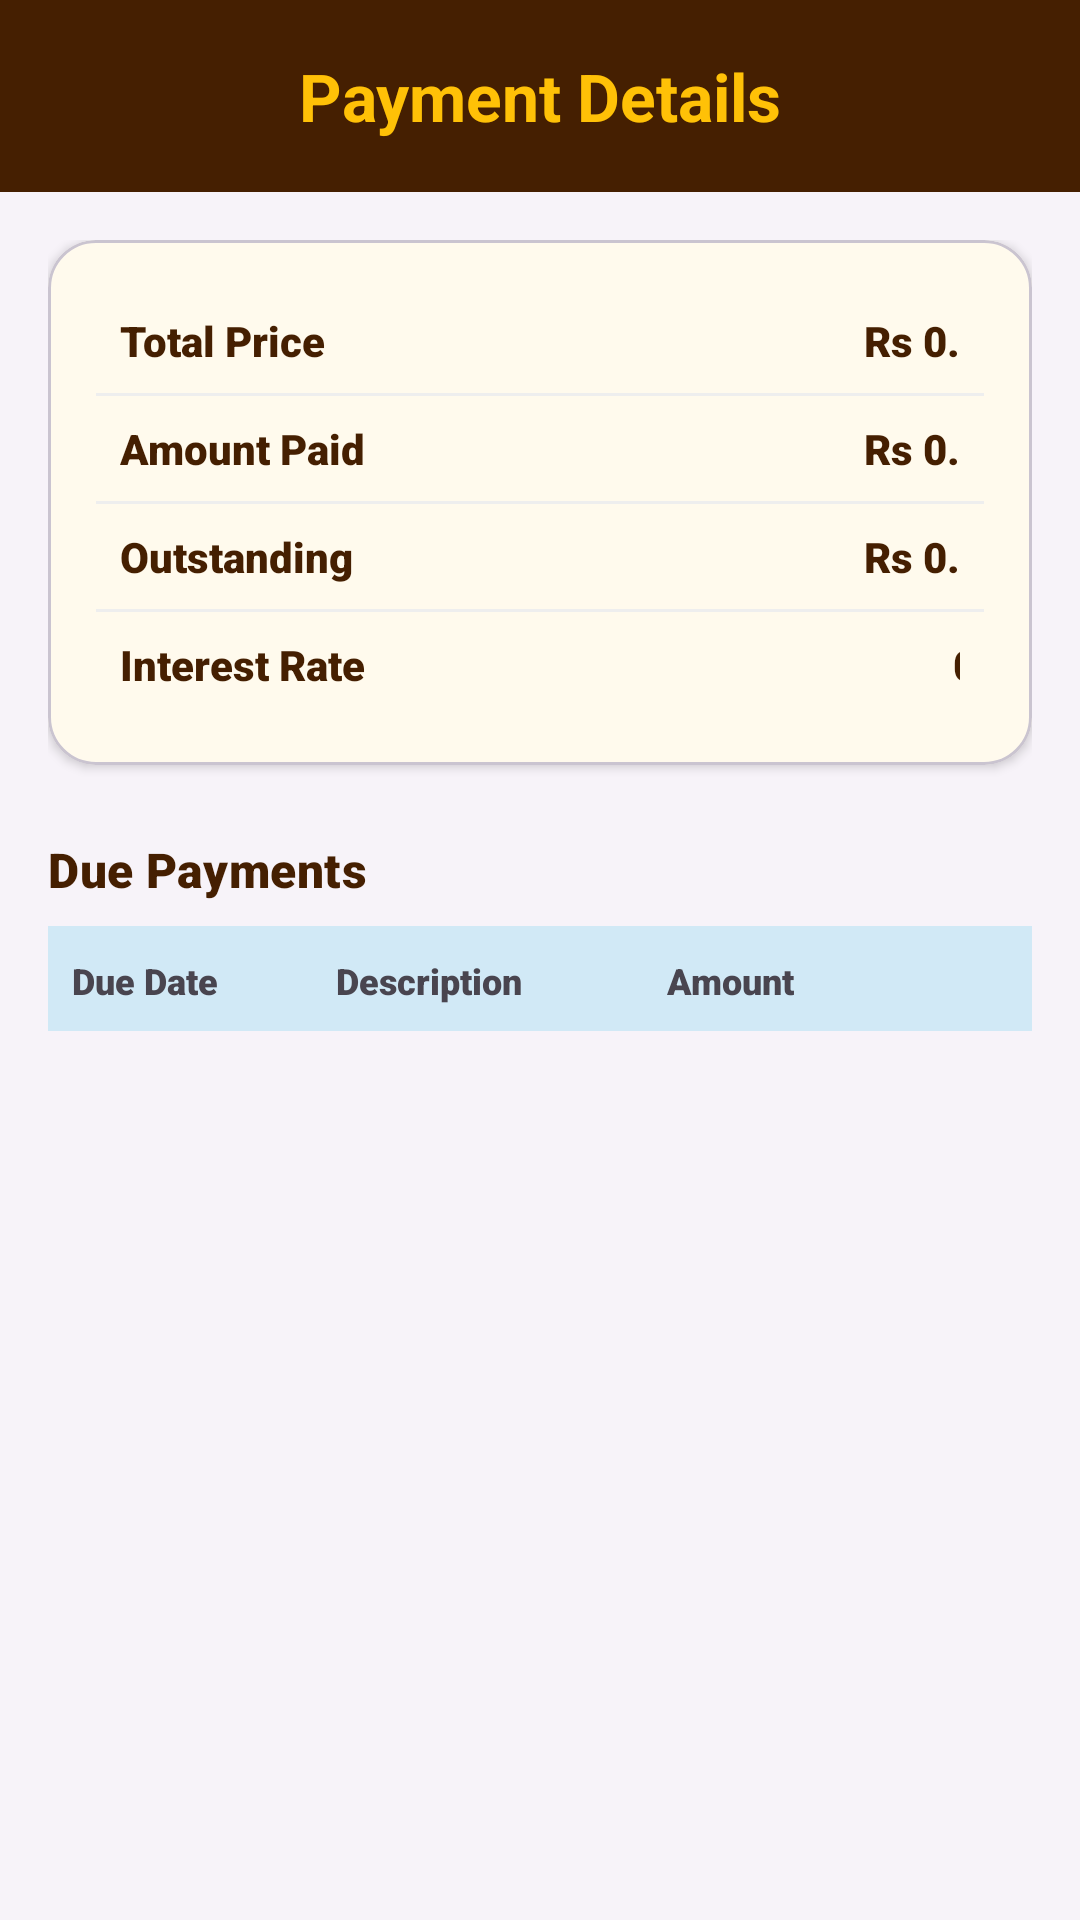

This screen was rendered from an Android layout file. Write that file and the resources it references.
<!-- AndroidManifest.xml: application theme Theme.JSMotorsCarFinance -->
<!-- res/layout/activity_payment_schedule.xml -->
<?xml version="1.0" encoding="utf-8"?>
<androidx.coordinatorlayout.widget.CoordinatorLayout xmlns:android="http://schemas.android.com/apk/res/android"
    xmlns:app="http://schemas.android.com/apk/res-auto"
    xmlns:tools="http://schemas.android.com/tools"
    android:layout_width="match_parent"
    android:layout_height="match_parent"
    android:background="@color/background">

    <com.google.android.material.appbar.AppBarLayout
        android:layout_width="match_parent"
        android:layout_height="wrap_content"
        android:background="@color/secondary"
        app:elevation="0dp">

        <com.google.android.material.appbar.MaterialToolbar
            android:id="@+id/toolbar"
            android:layout_width="match_parent"
            android:layout_height="?attr/actionBarSize"
            app:title="Payment Details"
            app:titleCentered="true"
            app:titleTextColor="@color/primary"
            app:titleTextAppearance="@style/Carmoola.TitleLarge" />
    </com.google.android.material.appbar.AppBarLayout>

    <androidx.core.widget.NestedScrollView
        android:layout_width="match_parent"
        android:layout_height="match_parent"
        app:layout_behavior="@string/appbar_scrolling_view_behavior">

        <LinearLayout
            android:layout_width="match_parent"
            android:layout_height="wrap_content"
            android:orientation="vertical"
            android:padding="16dp">

            
            <com.google.android.material.card.MaterialCardView
                android:layout_width="match_parent"
                android:layout_height="wrap_content"
                app:cardCornerRadius="16dp"
                app:cardElevation="2dp"
                app:cardBackgroundColor="@color/white"
                android:layout_marginBottom="16dp">

                <TableLayout
                    android:layout_width="match_parent"
                    android:layout_height="wrap_content"
                    android:padding="16dp"
                    android:stretchColumns="1">

                    <TableRow android:padding="8dp">
                        <TextView android:text="Total Price" android:textStyle="bold" android:textColor="@color/secondary"/>
                        <TextView android:id="@+id/tvSummaryTotal" android:text="Rs 0.00" android:gravity="end" android:textColor="@color/secondary"/>
                    </TableRow>
                    <View android:layout_height="1dp" android:background="#EEEEEE"/>
                    <TableRow android:padding="8dp">
                        <TextView android:text="Amount Paid" android:textStyle="bold" android:textColor="@color/secondary"/>
                        <TextView android:id="@+id/tvSummaryPaid" android:text="Rs 0.00" android:gravity="end" android:textColor="@color/secondary"/>
                    </TableRow>
                    <View android:layout_height="1dp" android:background="#EEEEEE"/>
                    <TableRow android:padding="8dp">
                        <TextView android:text="Outstanding" android:textStyle="bold" android:textColor="@color/secondary"/>
                        <TextView android:id="@+id/tvSummaryOutstanding" android:text="Rs 0.00" android:gravity="end" android:textColor="@color/secondary"/>
                    </TableRow>
                    <View android:layout_height="1dp" android:background="#EEEEEE"/>
                    <TableRow android:padding="8dp">
                        <TextView android:text="Interest Rate" android:textStyle="bold" android:textColor="@color/secondary"/>
                        <TextView android:id="@+id/tvSummaryInterest" android:text="0%" android:gravity="end" android:textColor="@color/secondary"/>
                    </TableRow>

                </TableLayout>
            </com.google.android.material.card.MaterialCardView>

            <TextView
                android:layout_width="match_parent"
                android:layout_height="wrap_content"
                android:text="Due Payments"
                android:textAppearance="@style/TextAppearance.Material3.TitleMedium"
                android:textColor="@color/secondary"
                android:layout_marginBottom="8dp"
                android:layout_marginTop="8dp"/>

            
            <LinearLayout
                android:layout_width="match_parent"
                android:layout_height="wrap_content"
                android:orientation="horizontal"
                android:background="#D1E9F6"
                android:padding="8dp">
                <TextView android:layout_width="0dp" android:layout_height="wrap_content" android:layout_weight="1.2" android:text="Due Date" android:textStyle="bold" android:textSize="12sp"/>
                <TextView android:layout_width="0dp" android:layout_height="wrap_content" android:layout_weight="1.5" android:text="Description" android:textStyle="bold" android:textSize="12sp"/>
                <TextView android:layout_width="0dp" android:layout_height="wrap_content" android:layout_weight="1" android:text="Amount" android:textStyle="bold" android:textSize="12sp"/>
                <TextView android:layout_width="40dp" android:layout_height="wrap_content" android:text="" />
            </LinearLayout>

            <androidx.recyclerview.widget.RecyclerView
                android:id="@+id/rvSchedule"
                android:layout_width="match_parent"
                android:layout_height="wrap_content"
                android:nestedScrollingEnabled="false"
                tools:listitem="@layout/item_payment"/>

        </LinearLayout>
    </androidx.core.widget.NestedScrollView>

</androidx.coordinatorlayout.widget.CoordinatorLayout>
<!-- res/layout/item_payment.xml (included above) -->
<?xml version="1.0" encoding="utf-8"?>
<com.google.android.material.card.MaterialCardView xmlns:android="http://schemas.android.com/apk/res/android"
    android:layout_width="match_parent"
    android:layout_height="wrap_content"
    xmlns:app="http://schemas.android.com/apk/res-auto"
    app:cardCornerRadius="0dp"
    app:cardElevation="0dp"
    app:cardBackgroundColor="@color/white"
    android:layout_marginHorizontal="0dp"
    android:layout_marginVertical="0dp">

    <LinearLayout
        android:layout_width="match_parent"
        android:layout_height="wrap_content"
        android:orientation="horizontal"
        android:padding="8dp"
        android:gravity="center_vertical">

        <TextView
            android:id="@+id/tvDueDate"
            android:layout_width="0dp"
            android:layout_height="wrap_content"
            android:layout_weight="1.2"
            android:text="2024-03-15"
            android:textSize="12sp"
            android:textColor="@color/secondary"/>

        <TextView
            android:id="@+id/tvInstallmentNo"
            android:layout_width="0dp"
            android:layout_height="wrap_content"
            android:layout_weight="1.5"
            android:text="Monthly Installment"
            android:textSize="12sp"
            android:textColor="@color/secondary"/>

        <TextView
            android:id="@+id/tvPaymentAmount"
            android:layout_width="0dp"
            android:layout_height="wrap_content"
            android:layout_weight="1"
            android:text="Rs 23,000.00"
            android:textSize="12sp"
            android:textColor="@color/secondary"/>

        <TextView
            android:id="@+id/btnPayItem"
            android:layout_width="40dp"
            android:layout_height="wrap_content"
            android:text="pay"
            android:textColor="#3F51B5"
            android:textSize="12sp"
            android:gravity="center"
            android:clickable="true"
            android:focusable="true"/>

    </LinearLayout>

    <View
        android:layout_width="match_parent"
        android:layout_height="0.5dp"
        android:background="#DDDDDD"
        android:layout_gravity="bottom"/>

</com.google.android.material.card.MaterialCardView>
<!-- resources referenced by this layout -->
<resources>
  <color name="background">#F7F3F9</color>
  <color name="primary">#FFC107</color>
  <color name="secondary">#451F01</color>
  <color name="white">#FFFFFFFF</color>
  <style name="Carmoola.TitleLarge" parent="TextAppearance.Material3.TitleLarge">
          <item name="android:textStyle">bold</item>
          <item name="android:textColor">@color/secondary</item>
      </style>
  <style name="Theme.JSMotorsCarFinance" parent="Base.Theme.JSMotorsCarFinance" />
  <style name="Base.Theme.JSMotorsCarFinance" parent="Theme.Material3.DayNight.NoActionBar">
          
          <item name="colorPrimary">@color/primary</item>
          <item name="colorOnPrimary">@color/onPrimary</item>
          <item name="colorPrimaryContainer">@color/primaryContainer</item>
          <item name="colorOnPrimaryContainer">@color/onPrimaryContainer</item>
          <item name="colorSecondary">@color/secondary</item>
          <item name="colorOnSecondary">@color/onSecondary</item>
          <item name="colorSecondaryContainer">@color/secondaryContainer</item>
          <item name="colorOnSecondaryContainer">@color/onSecondaryContainer</item>
          <item name="android:windowBackground">@color/background</item>
          <item name="colorSurface">@color/surface</item>
          <item name="colorOnSurface">@color/onSurface</item>
          <item name="colorError">@color/error</item>
          <item name="colorOnError">@color/onError</item>
  
          
          <item name="android:fontFamily">sans-serif-black</item>
          <item name="textAppearanceTitleLarge">@style/Carmoola.TitleLarge</item>
          <item name="textAppearanceHeadlineLarge">@style/Carmoola.HeadlineLarge</item>
      </style>
  <color name="onPrimary">#451F01</color>
  <color name="primaryContainer">#FF9800</color>
  <color name="onPrimaryContainer">#451F01</color>
  <color name="onSecondary">#FFFFFF</color>
  <color name="secondaryContainer">#451F01</color>
  <color name="onSecondaryContainer">#FFFFFF</color>
  <color name="surface">#FFFFFF</color>
  <color name="onSurface">#451F01</color>
  <color name="error">#FF4B4B</color>
  <color name="onError">#FFFFFF</color>
  <style name="Carmoola.HeadlineLarge" parent="TextAppearance.Material3.HeadlineLarge">
          <item name="android:textStyle">bold</item>
          <item name="android:textColor">@color/secondary</item>
          <item name="android:textSize">34sp</item>
      </style>
</resources>
